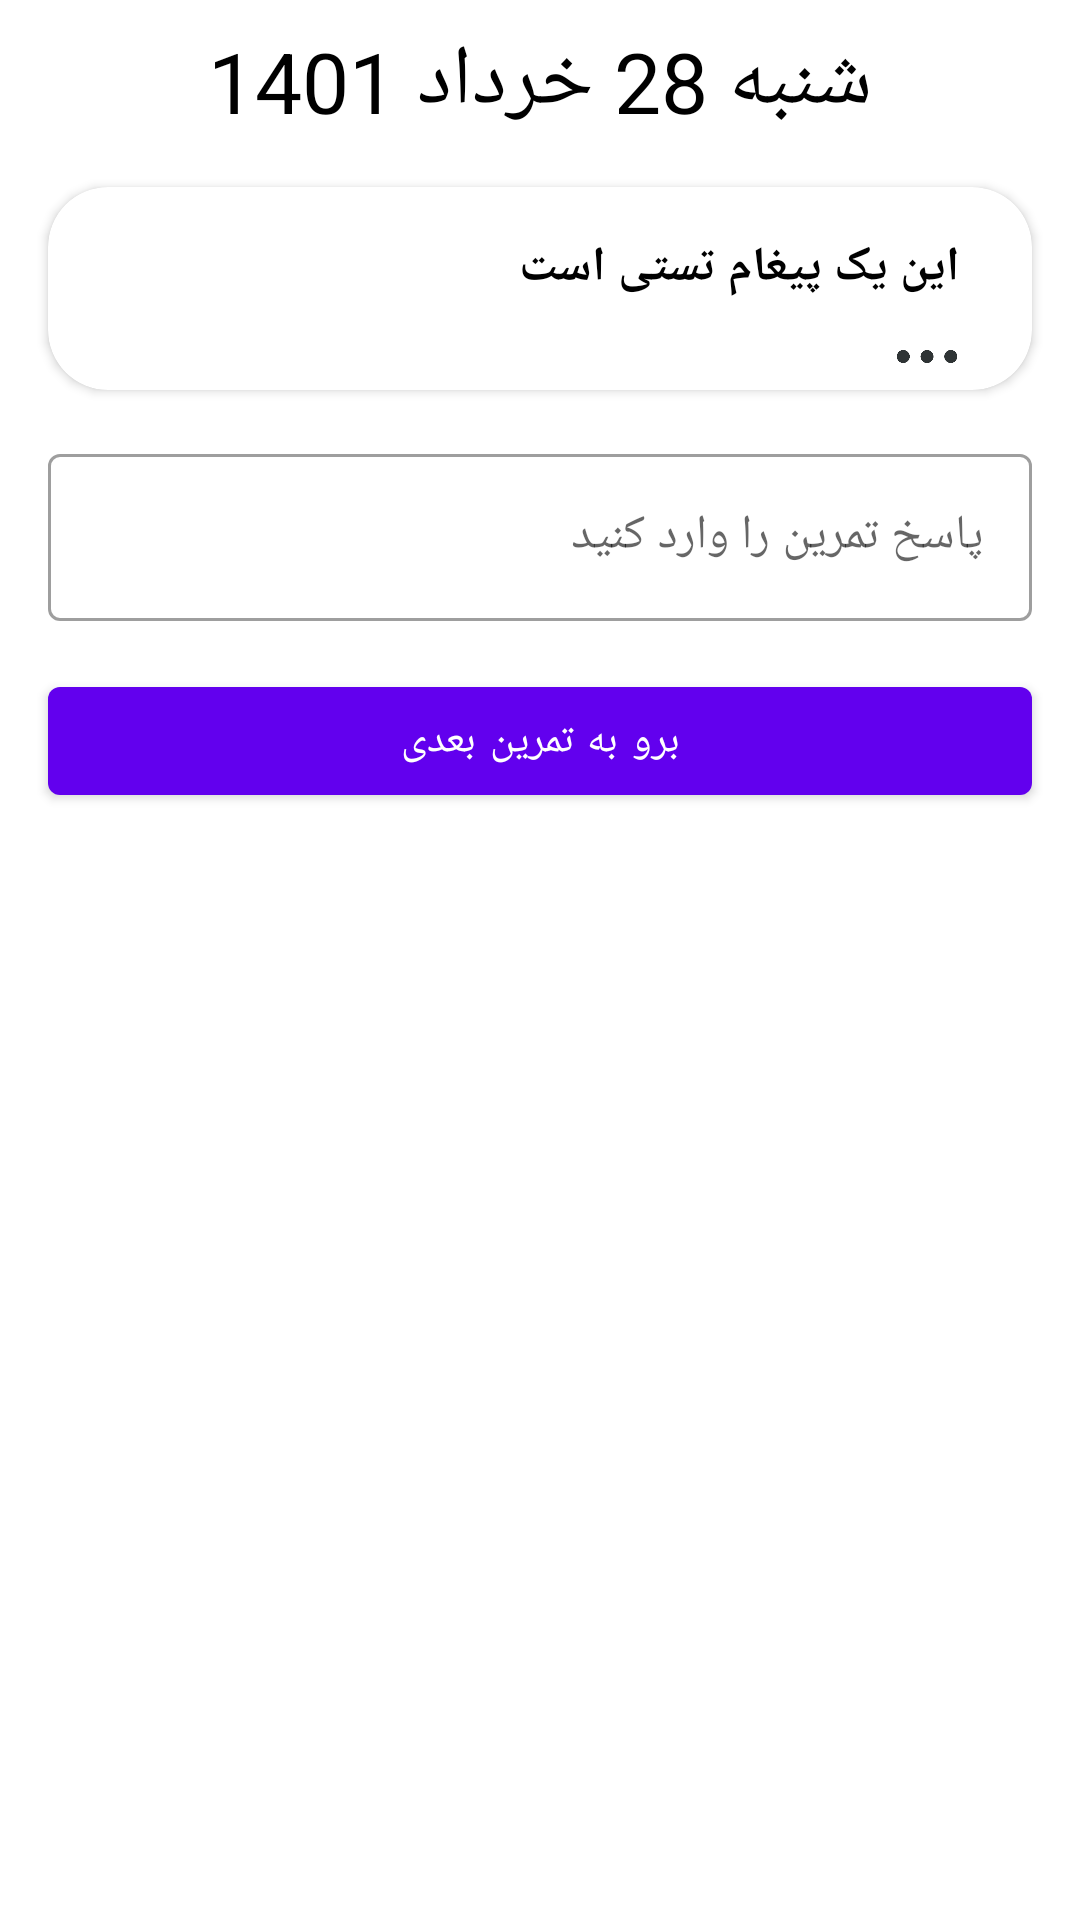

Here is an Android app screen rendered from its layout file. Give the layout XML and the strings, colors and styles it references.
<!-- AndroidManifest.xml: application theme Theme.ژوژمانثروت -->
<!-- res/layout/fragment_practice.xml -->
<?xml version="1.0" encoding="utf-8"?>
<androidx.constraintlayout.widget.ConstraintLayout xmlns:android="http://schemas.android.com/apk/res/android"
    xmlns:app="http://schemas.android.com/apk/res-auto"
    xmlns:tools="http://schemas.android.com/tools"
    android:id="@+id/rootLayout"
    android:layout_width="match_parent"
    android:layout_height="match_parent"
    tools:context=".PracticeFragment">

    <TextView
        android:id="@+id/txtDate"
        android:layout_width="wrap_content"
        android:layout_height="wrap_content"
        android:layout_marginTop="8dp"
        android:text="شنبه 28 خرداد 1401"
        android:textColor="@color/black"
        android:textSize="28sp"
        app:layout_constraintEnd_toEndOf="parent"
        app:layout_constraintStart_toStartOf="parent"
        app:layout_constraintTop_toTopOf="parent" />


    <androidx.cardview.widget.CardView
        android:id="@+id/cardview"
        android:layout_width="match_parent"
        android:layout_height="wrap_content"
        android:layout_margin="16dp"
        app:cardCornerRadius="20sp"
        app:layout_constraintTop_toBottomOf="@id/txtDate">

        <RelativeLayout
            android:layout_width="match_parent"
            android:layout_height="match_parent">

            <TextView
                android:id="@+id/txtPractice"
                android:layout_width="match_parent"
                android:layout_height="wrap_content"
                android:layout_marginStart="8dp"
                android:layout_marginTop="16dp"
                android:layout_marginEnd="24dp"
                android:text="این یک پیغام تستی است "
                android:textColor="@color/black"
                android:textSize="16sp"
                android:textStyle="bold" />

            <ImageView
                android:id="@+id/btnEdtPractice"
                android:layout_width="22dp"
                android:layout_height="22dp"
                android:src="@drawable/option"
                android:layout_below="@id/txtPractice"
                android:layout_alignParentEnd="true"
                android:layout_marginTop="8dp"
                android:layout_marginEnd="24dp" />
        </RelativeLayout>
    </androidx.cardview.widget.CardView>

    <com.google.android.material.textfield.TextInputLayout
        android:id="@+id/outlinedTextField"
        style="@style/Widget.MaterialComponents.TextInputLayout.OutlinedBox"
        android:layout_width="match_parent"
        android:layout_height="wrap_content"
        android:layout_margin="16dp"
        app:layout_constraintTop_toBottomOf="@+id/cardview"
        tools:layout_editor_absoluteX="16dp">

        <com.google.android.material.textfield.TextInputEditText
            android:id="@+id/edt_answer"
            android:layout_width="match_parent"

            android:layout_height="match_parent"
            android:hint="@string/enter_answer" />

    </com.google.android.material.textfield.TextInputLayout>

    <com.google.android.material.button.MaterialButton
        android:id="@+id/btnGoToNext"
        android:layout_width="match_parent"
        android:layout_height="wrap_content"
        android:layout_margin="16dp"
        android:text="برو به تمرین بعدی"
        app:layout_constraintTop_toBottomOf="@+id/outlinedTextField"
        tools:layout_editor_absoluteX="16dp" />

    <com.androchef.happytimer.countdowntimer.CircularCountDownView
        android:id="@+id/circularCountDownView"
        android:layout_width="200dp"
        android:layout_height="200dp"
        android:visibility="gone"
        app:layout_constraintBottom_toBottomOf="parent"
        app:layout_constraintEnd_toEndOf="parent"
        app:layout_constraintStart_toStartOf="parent"
        app:layout_constraintTop_toBottomOf="@+id/btnGoToNext"
        app:stroke_background_color="@color/mainP"
        app:stroke_background_thickness="31dp"
        app:stroke_foreground_color="@color/colorLightBlue"
        app:stroke_foreground_thickness="40dp"
        app:timer_text_color="@color/colorLightBlue"
        app:timer_text_format="HOUR_MINUTE_SECOND"
        app:timer_text_isBold="true"
        app:timer_text_shown="true"
        app:timer_text_size="20sp"
        app:timer_type="COUNT_UP" />

</androidx.constraintlayout.widget.ConstraintLayout>
<!-- resources referenced by this layout -->
<resources>
  <color name="black">#FF000000</color>
  <color name="mainP">#a692fd</color>
  <!-- drawable option: png bitmap (drawable, 2398 bytes) -->
  <string name="enter_answer">پاسخ تمرین را وارد کنید</string>
  <style name="Theme.ژوژمانثروت" parent="Theme.MaterialComponents.DayNight.NoActionBar">
          
          <item name="colorPrimary">@color/purple_500</item>
          <item name="colorPrimaryVariant">@color/purple_700</item>
          <item name="colorOnPrimary">@color/white</item>
          
          <item name="colorSecondary">@color/teal_200</item>
          <item name="colorSecondaryVariant">@color/teal_700</item>
          <item name="colorOnSecondary">@color/black</item>
          
          <item name="android:statusBarColor" tools:targetApi="l">?attr/colorPrimaryVariant</item>
          
      </style>
  <color name="purple_500">#FF6200EE</color>
  <color name="purple_700">#FF3700B3</color>
  <color name="white">#FFFFFFFF</color>
  <color name="teal_200">#FF03DAC5</color>
  <color name="teal_700">#FF018786</color>
</resources>
